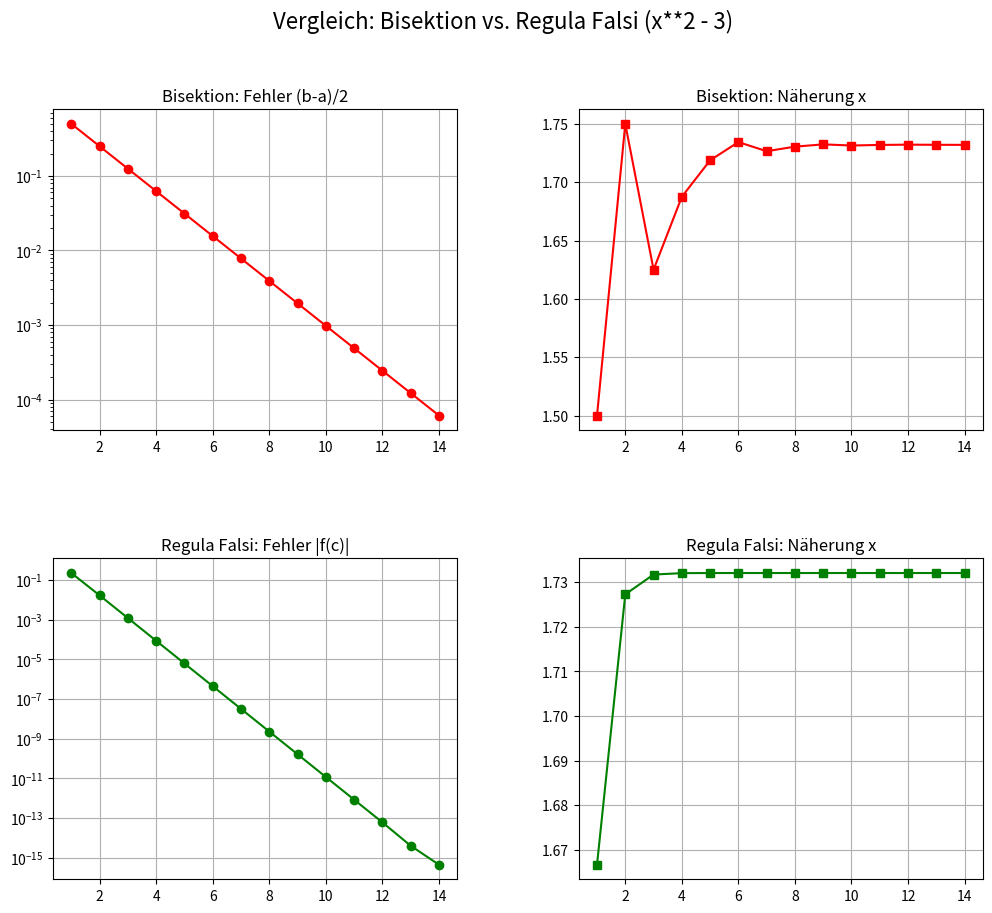

Python code for this plot:
import matplotlib.pyplot as plt
import numpy as np
import math

def f_eval(x, formel):
    return eval(formel, {"x": x, "math": math, "np": np})

def plotter_vergleich(formel="x**2 - 3", a_start=1, b_start=2, eps=0.0001):
    # Daten für Bisektion
    bits, berrs, bsol = [], [], []
    a1, b1 = a_start, b_start
    
    # Daten für Regula Falsi
    rits, rerrs, rsol = [], [], []
    a2, b2 = a_start, b_start
    
    # Vorbereitung der Figure mit 2x2 Subplots
    fig, ((ax1, ax2), (ax3, ax4)) = plt.subplots(2, 2, figsize=(12, 10))
    plt.subplots_adjust(hspace=0.4, wspace=0.3)
    fig.suptitle(f"Vergleich: Bisektion vs. Regula Falsi ({formel})", fontsize=16)

    for it in range(1, 21): # Maximal 20 Schritte
        # --- LOGIK BISEKTION ---
        c_b = (a1 + b1) / 2
        err_b = (b1 - a1) / 2
        bits.append(it)
        berrs.append(err_b)
        bsol.append(c_b)
        
        if f_eval(a1, formel) * f_eval(c_b, formel) < 0: b1 = c_b
        else: a1 = c_b

        # --- LOGIK REGULA FALSI ---
        fa, fb = f_eval(a2, formel), f_eval(b2, formel)
        c_r = (a2 * fb - b2 * fa) / (fb - fa)
        err_r = abs(f_eval(c_r, formel))
        rits.append(it)
        rerrs.append(err_r)
        rsol.append(c_r)
        
        if f_eval(a2, formel) * f_eval(c_r, formel) < 0: b2 = c_r
        else: a2 = c_r

        # --- PLOTTING ---
        # 1. Genauigkeit Bisektion
        ax1.clear()
        ax1.plot(bits, berrs, 'r-o')
        ax1.set_title("Bisektion: Fehler (b-a)/2")
        ax1.set_yscale('log') # Logarithmisch zeigt die Halbierung besser
        ax1.grid(True)

        # 2. Lösung Bisektion
        ax2.clear()
        ax2.plot(bits, bsol, 'r-s')
        ax2.set_title("Bisektion: Näherung x")
        ax2.grid(True)

        # 3. Genauigkeit Regula Falsi
        ax3.clear()
        ax3.plot(rits, rerrs, 'g-o')
        ax3.set_title("Regula Falsi: Fehler |f(c)|")
        ax3.set_yscale('log')
        ax3.grid(True)

        # 4. Lösung Regula Falsi
        ax4.clear()
        ax4.plot(rits, rsol, 'g-s')
        ax4.set_title("Regula Falsi: Näherung x")
        ax4.grid(True)

        plt.pause(0.3)
        
        # Stoppen wenn beide genau genug sind
        if err_b < eps and err_r < eps:
            break

    plt.show()

if __name__ == "__main__":
    plotter_vergleich()
